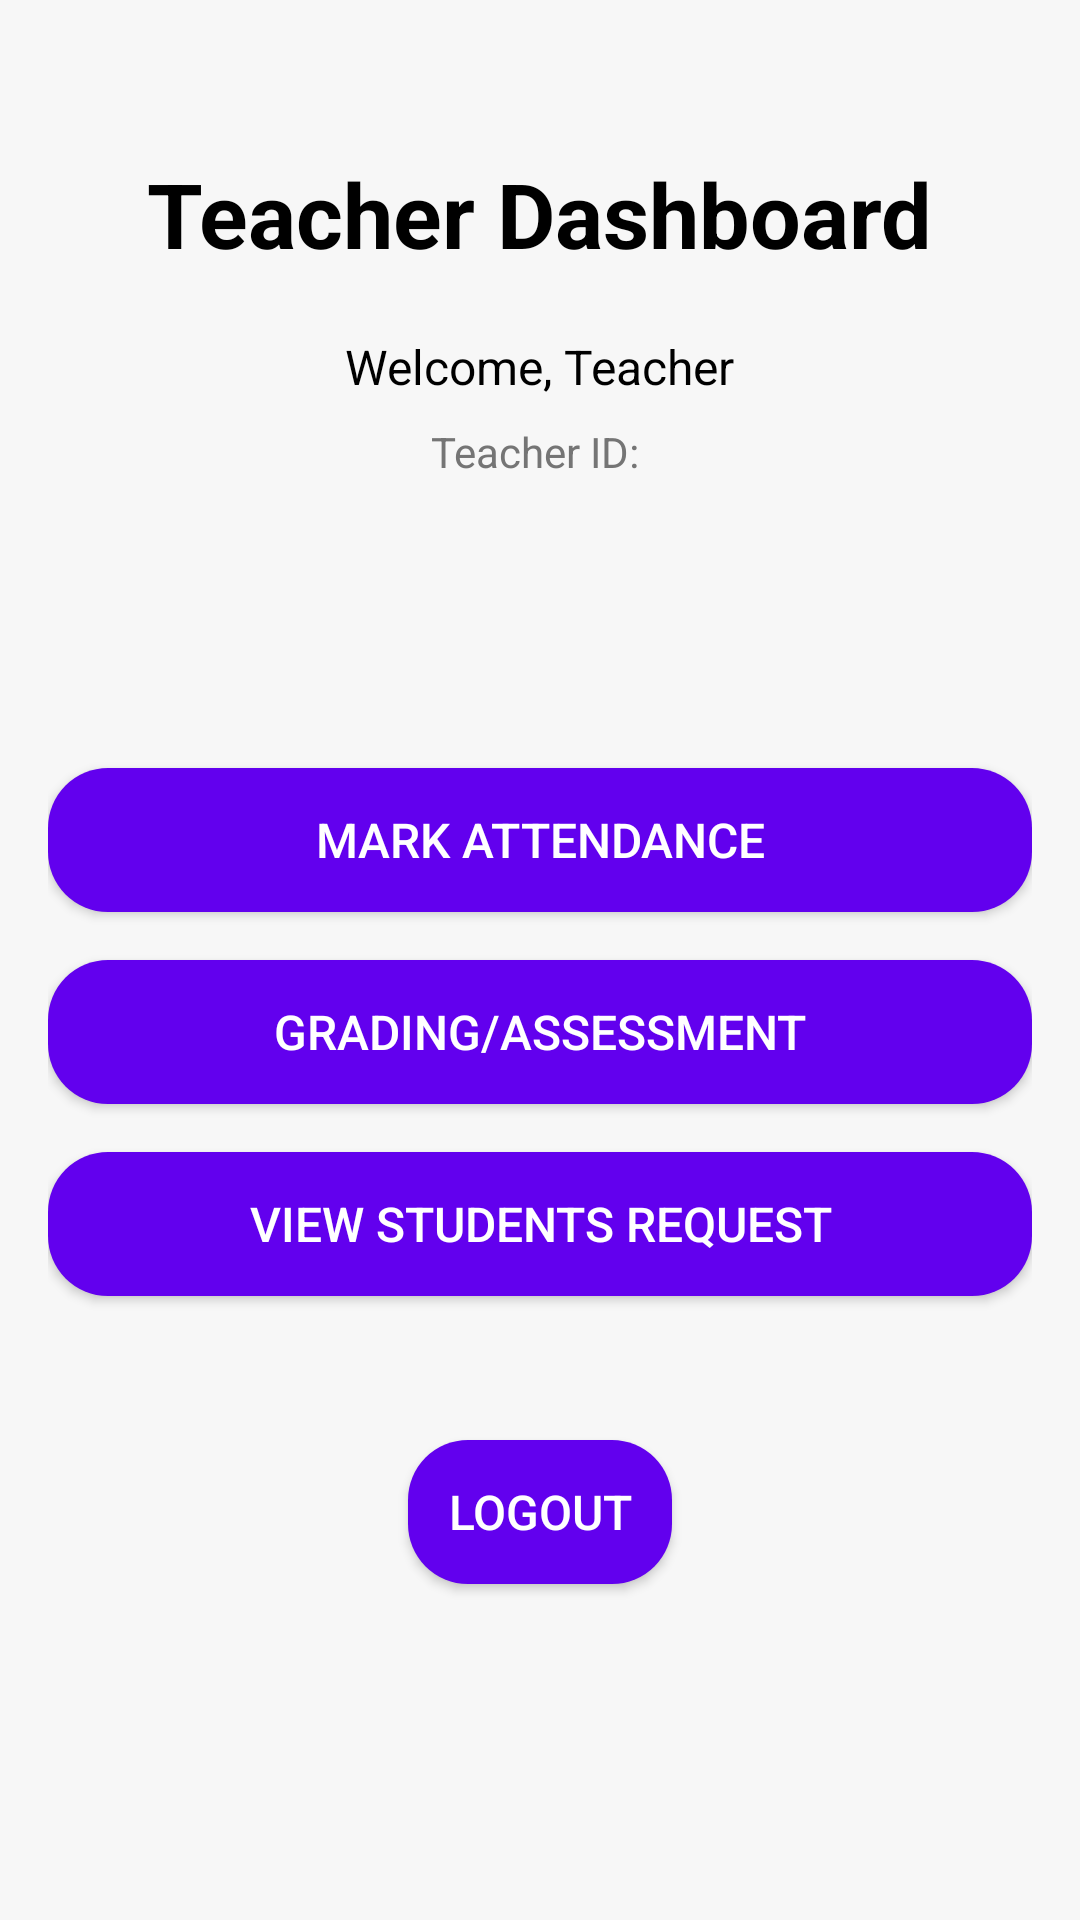

This screen was rendered from an Android layout file. Write that file and the resources it references.
<!-- AndroidManifest.xml: application theme Theme.Final3O -->
<!-- res/layout/activity_teacher_dashboard.xml -->
<ScrollView xmlns:android="http://schemas.android.com/apk/res/android"
    android:id="@+id/scrollView"
    android:layout_width="match_parent"
    android:layout_height="match_parent"
    android:fillViewport="true"
    android:background="#F7F7F7"
    android:padding="16dp">

    <LinearLayout
        android:id="@+id/teacherPanelContainer"
        android:layout_width="match_parent"
        android:layout_height="wrap_content"
        android:orientation="vertical">

        
        <LinearLayout
            android:layout_width="match_parent"
            android:layout_height="wrap_content"
            android:orientation="vertical"
            android:gravity="center"
            android:layout_marginTop="20dp"
            android:paddingTop="15dp"
            android:paddingBottom="16dp"
            android:background="@android:color/transparent">

            <TextView
                android:id="@+id/teacherDashboardTitle"
                android:layout_width="wrap_content"
                android:layout_height="wrap_content"
                android:text="Teacher Dashboard"
                android:textSize="30sp"
                android:textStyle="bold"
                android:textColor="#000000"
                android:layout_marginBottom="4dp" />

            <TextView
                android:id="@+id/teacherWelcomeText"
                android:layout_width="wrap_content"
                android:layout_height="wrap_content"
                android:text="Welcome, Teacher"
                android:textSize="16sp"
                android:textColor="#000000"
                android:layout_marginTop="16dp" />

            <TextView
                android:id="@+id/teacherIdText"
                android:layout_width="wrap_content"
                android:layout_height="wrap_content"
                android:text="Teacher ID: "
                android:textSize="14sp"
                android:textColor="#757575"
                android:layout_marginTop="8dp" />
        </LinearLayout>

        
        <Button
            android:id="@+id/attendanceManagementButton"
            android:layout_width="match_parent"
            android:layout_gravity="center"
            android:layout_height="wrap_content"
            android:text="Mark Attendance"
            android:textSize="16sp"
            android:textColor="#FFFFFF"
            android:layout_marginTop="80dp"
            android:layout_marginBottom="16dp"
            android:background="@drawable/rounded_button" />

        <Button
            android:id="@+id/gradingButton"
            android:layout_width="match_parent"
            android:layout_gravity="center"
            android:layout_height="wrap_content"
            android:text="Grading/Assessment"
            android:textSize="16sp"
            android:textColor="#FFFFFF"
            android:layout_marginBottom="16dp"
            android:background="@drawable/rounded_button" />

        <Button
            android:id="@+id/viewStudentsButton"
            android:layout_width="match_parent"
            android:layout_gravity="center"
            android:layout_height="wrap_content"
            android:text="View Students Request"
            android:textSize="16sp"
            android:textColor="#FFFFFF"
            android:layout_marginBottom="16dp"
            android:background="@drawable/rounded_button" />

        
        <Button
            android:id="@+id/logoutButton"
            android:layout_width="wrap_content"
            android:layout_gravity="center"
            android:layout_height="wrap_content"
            android:text="Logout"
            android:textSize="16sp"
            android:textColor="#FFFFFF"
            android:layout_marginTop="32dp"
            android:layout_marginBottom="24dp"
            android:background="@drawable/rounded_button" />

    </LinearLayout>
</ScrollView>
<!-- resources referenced by this layout -->
<resources>
  <!-- drawable rounded_button (drawable) -->
  <shape xmlns:android="http://schemas.android.com/apk/res/android"
      android:shape="rectangle">
      <solid android:color="#6200EE"/>
      <corners android:radius="20dp"/>
  </shape>
  <style name="Theme.Final3O" parent="Base.Theme.Final3O" />
  <style name="Base.Theme.Final3O" parent="Theme.Material3.DayNight.NoActionBar">
          
          
      </style>
</resources>
